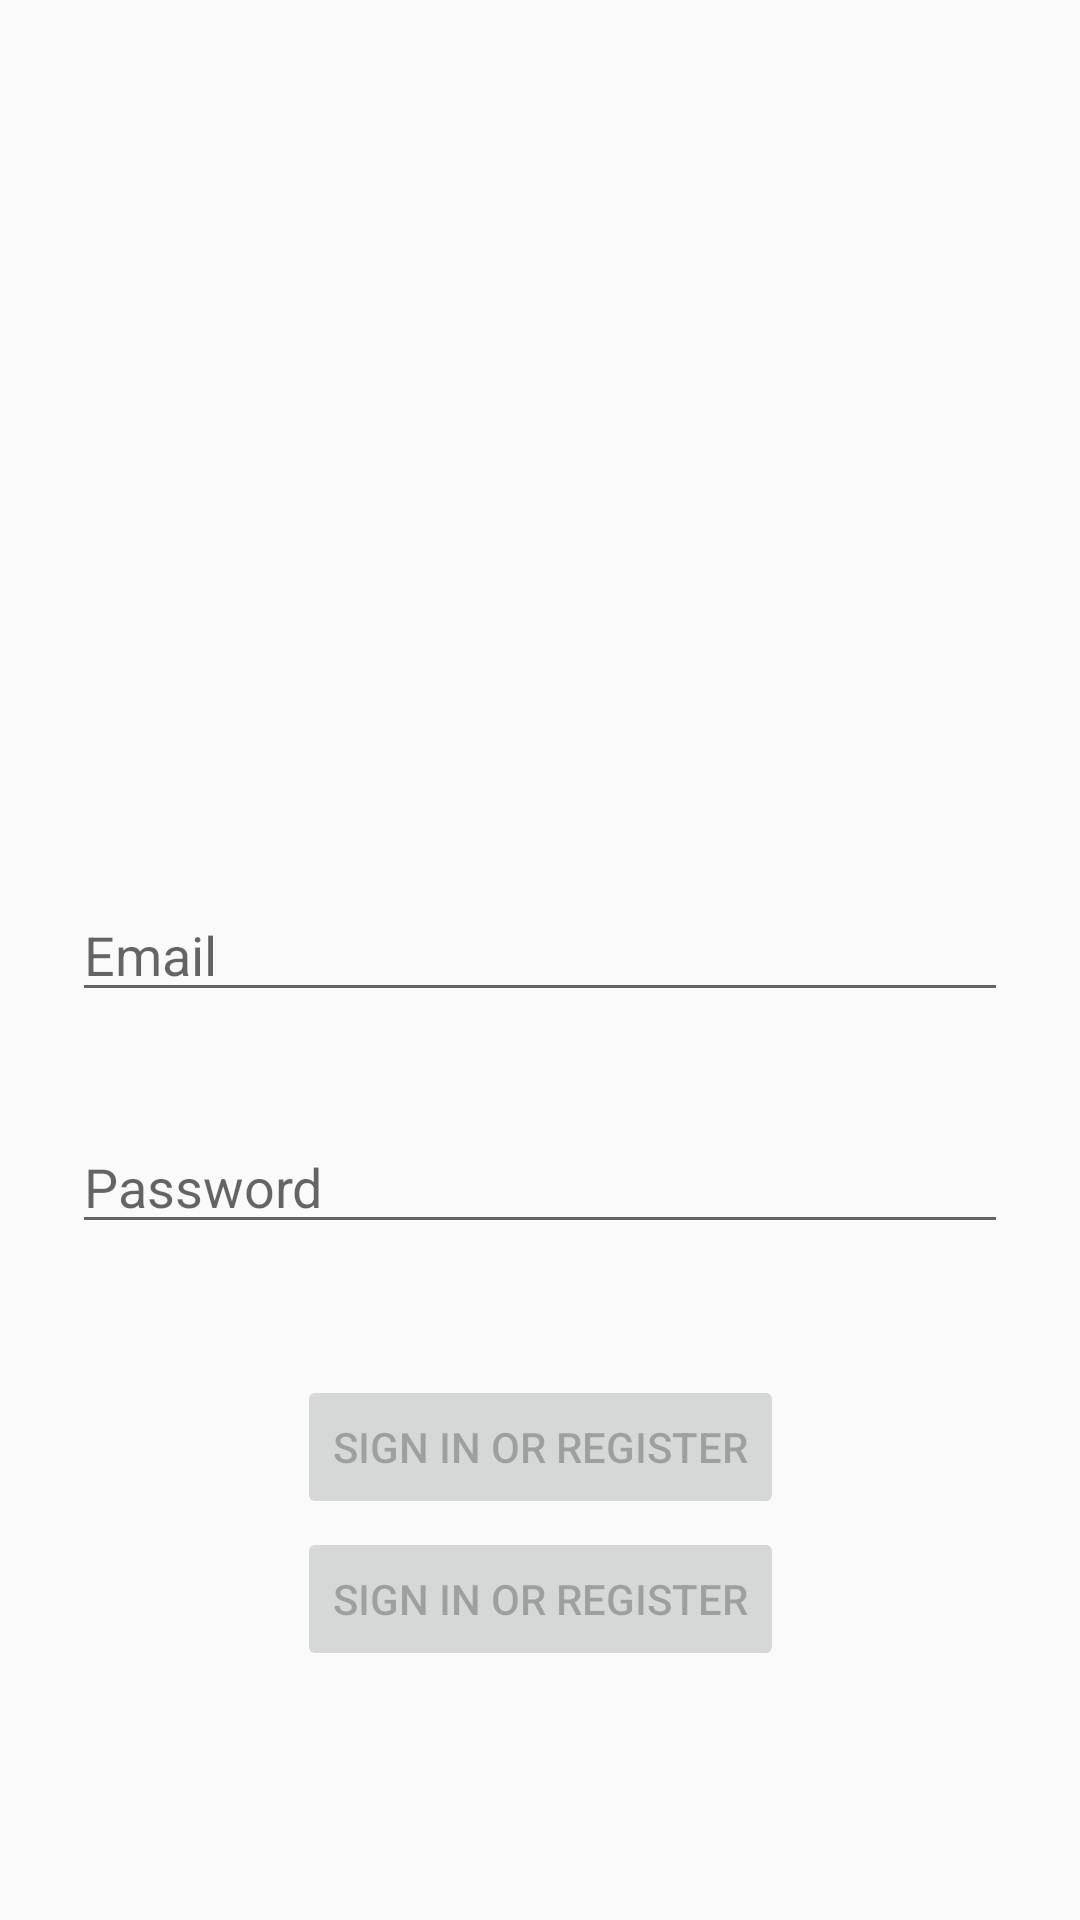

Reconstruct the res/layout file that produces this screen, plus the resources it refers to.
<!-- AndroidManifest.xml: application theme AppTheme -->
<!-- res/layout/activity_login.xml -->
<?xml version="1.0" encoding="utf-8"?>
<androidx.constraintlayout.widget.ConstraintLayout xmlns:android="http://schemas.android.com/apk/res/android"
    xmlns:app="http://schemas.android.com/apk/res-auto"
    xmlns:tools="http://schemas.android.com/tools"
    android:id="@+id/container"
    android:layout_width="match_parent"
    android:layout_height="match_parent"
    android:paddingLeft="@dimen/activity_horizontal_margin"
    android:paddingTop="@dimen/activity_vertical_margin"
    android:paddingRight="@dimen/activity_horizontal_margin"
    android:paddingBottom="@dimen/activity_vertical_margin"
    tools:context=".controller.login.LoginActivity">

    <EditText
        android:id="@+id/username"
        android:layout_width="0dp"
        android:layout_height="wrap_content"
        android:layout_marginStart="24dp"
        android:layout_marginTop="296dp"
        android:layout_marginEnd="24dp"

        android:hint="@string/prompt_email"
        android:inputType="textEmailAddress"
        android:selectAllOnFocus="true"
        app:layout_constraintEnd_toEndOf="parent"
        app:layout_constraintStart_toStartOf="parent"
        app:layout_constraintTop_toTopOf="parent" />

    <EditText
        android:id="@+id/password"
        android:layout_width="0dp"
        android:layout_height="wrap_content"
        android:layout_marginStart="24dp"
        android:layout_marginTop="36dp"
        android:layout_marginEnd="24dp"

        android:hint="@string/prompt_password"
        android:imeActionLabel="@string/action_sign_in_short"
        android:imeOptions="actionDone"
        android:inputType="textPassword"
        android:selectAllOnFocus="true"
        app:layout_constraintEnd_toEndOf="parent"
        app:layout_constraintStart_toStartOf="parent"
        app:layout_constraintTop_toBottomOf="@+id/username" />

    <Button
        android:id="@+id/login"
        android:layout_width="wrap_content"
        android:layout_height="wrap_content"
        android:layout_gravity="start"
        android:layout_marginStart="48dp"
        android:layout_marginTop="16dp"
        android:layout_marginEnd="48dp"
        android:layout_marginBottom="64dp"
        android:enabled="false"
        android:text="@string/action_sign_in"
        app:layout_constraintBottom_toBottomOf="parent"
        app:layout_constraintEnd_toEndOf="parent"
        app:layout_constraintStart_toStartOf="parent"
        app:layout_constraintTop_toBottomOf="@+id/password"
        app:layout_constraintVertical_bias="0.284" />

    <Button
        android:id="@+id/login2"
        android:layout_width="wrap_content"
        android:layout_height="wrap_content"
        android:layout_gravity="start"
        android:layout_marginStart="48dp"
        android:layout_marginTop="16dp"
        android:layout_marginEnd="48dp"
        android:layout_marginBottom="64dp"
        android:enabled="false"
        android:text="@string/action_sign_in"
        app:layout_constraintBottom_toBottomOf="parent"
        app:layout_constraintEnd_toEndOf="parent"
        app:layout_constraintStart_toStartOf="parent"
        app:layout_constraintTop_toBottomOf="@+id/password"
        app:layout_constraintVertical_bias="0.806" />

    <ProgressBar
        android:id="@+id/loading"
        android:layout_width="wrap_content"
        android:layout_height="wrap_content"
        android:layout_gravity="center"
        android:layout_marginStart="32dp"
        android:layout_marginTop="64dp"
        android:layout_marginEnd="32dp"
        android:layout_marginBottom="64dp"
        android:visibility="gone"
        app:layout_constraintBottom_toBottomOf="parent"
        app:layout_constraintEnd_toEndOf="@+id/password"
        app:layout_constraintStart_toStartOf="@+id/password"
        app:layout_constraintTop_toTopOf="parent"
        app:layout_constraintVertical_bias="0.3" />
</androidx.constraintlayout.widget.ConstraintLayout>
<!-- resources referenced by this layout -->
<resources>
  <string name="action_sign_in">Sign in or register</string>
  <string name="action_sign_in_short">Sign in</string>
  <string name="prompt_email">Email</string>
  <string name="prompt_password">Password</string>
  <style name="AppTheme" parent="Theme.AppCompat.Light.NoActionBar">
  
          
          <item name="colorPrimary">#AA66CC</item>
          <item name="colorPrimaryDark">#673AB7</item>
          <item name="colorAccent">@color/ic_launcher_background</item>
      </style>
  <color name="ic_launcher_background">#D5D4DC</color>
</resources>
